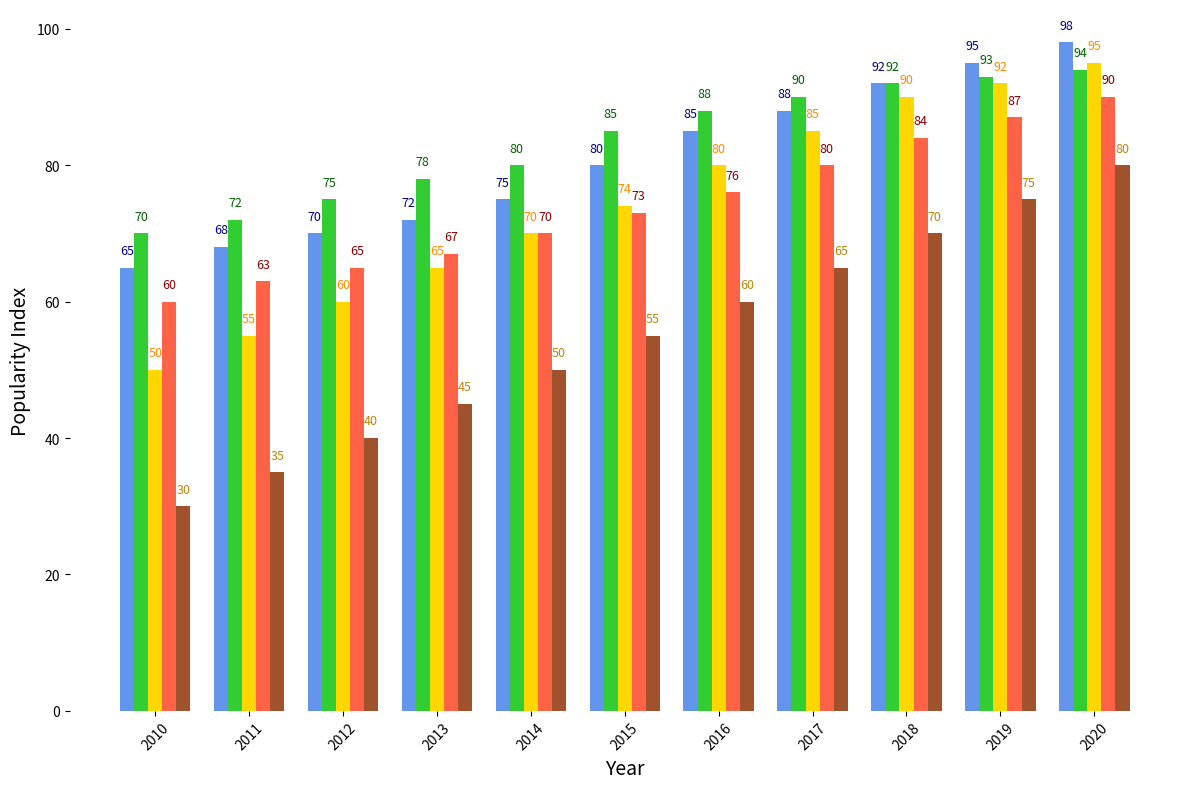

This chart was generated by the following Python code:
import matplotlib.pyplot as plt
import numpy as np

years = np.arange(2010, 2021)

italian_cuisine = [65, 68, 70, 72, 75, 80, 85, 88, 92, 95, 98]
chinese_cuisine = [70, 72, 75, 78, 80, 85, 88, 90, 92, 93, 94]
indian_cuisine = [50, 55, 60, 65, 70, 74, 80, 85, 90, 92, 95]
mexican_cuisine = [60, 63, 65, 67, 70, 73, 76, 80, 84, 87, 90]
middle_eastern_cuisine = [30, 35, 40, 45, 50, 55, 60, 65, 70, 75, 80]

width = 0.15
ind = np.arange(len(years))

fig, ax = plt.subplots(figsize=(12, 8))

# Shuffled the original color assignments
colors = ['cornflowerblue', 'limegreen', 'gold', 'tomato', 'sienna']
annotation_colors = ['darkblue', 'darkgreen', 'darkorange', 'darkred', 'darkgoldenrod']

ax.bar(ind - 2*width, italian_cuisine, width, color=colors[0])
ax.bar(ind - width, chinese_cuisine, width, color=colors[1])
ax.bar(ind, indian_cuisine, width, color=colors[2])
ax.bar(ind + width, mexican_cuisine, width, color=colors[3])
ax.bar(ind + 2*width, middle_eastern_cuisine, width, color=colors[4])

# Annotating bars with popularity index values
for i, v in enumerate(italian_cuisine):
    ax.text(i - 2*width, v + 2, f"{v}", ha='center', fontsize=9, color=annotation_colors[0])
for i, v in enumerate(chinese_cuisine):
    ax.text(i - width, v + 2, f"{v}", ha='center', fontsize=9, color=annotation_colors[1])
for i, v in enumerate(indian_cuisine):
    ax.text(i, v + 2, f"{v}", ha='center', fontsize=9, color=annotation_colors[2])
for i, v in enumerate(mexican_cuisine):
    ax.text(i + width, v + 2, f"{v}", ha='center', fontsize=9, color=annotation_colors[3])
for i, v in enumerate(middle_eastern_cuisine):
    ax.text(i + 2*width, v + 2, f"{v}", ha='center', fontsize=9, color=annotation_colors[4])

ax.set_xlabel('Year', fontsize=14)
ax.set_ylabel('Popularity Index', fontsize=14)

ax.set_xticks(ind)
ax.set_xticklabels(years)

plt.xticks(rotation=45)
plt.tight_layout()

ax.spines['top'].set_visible(False)
ax.spines['right'].set_visible(False)
ax.spines['left'].set_visible(False)
ax.spines['bottom'].set_visible(False)

plt.show()
